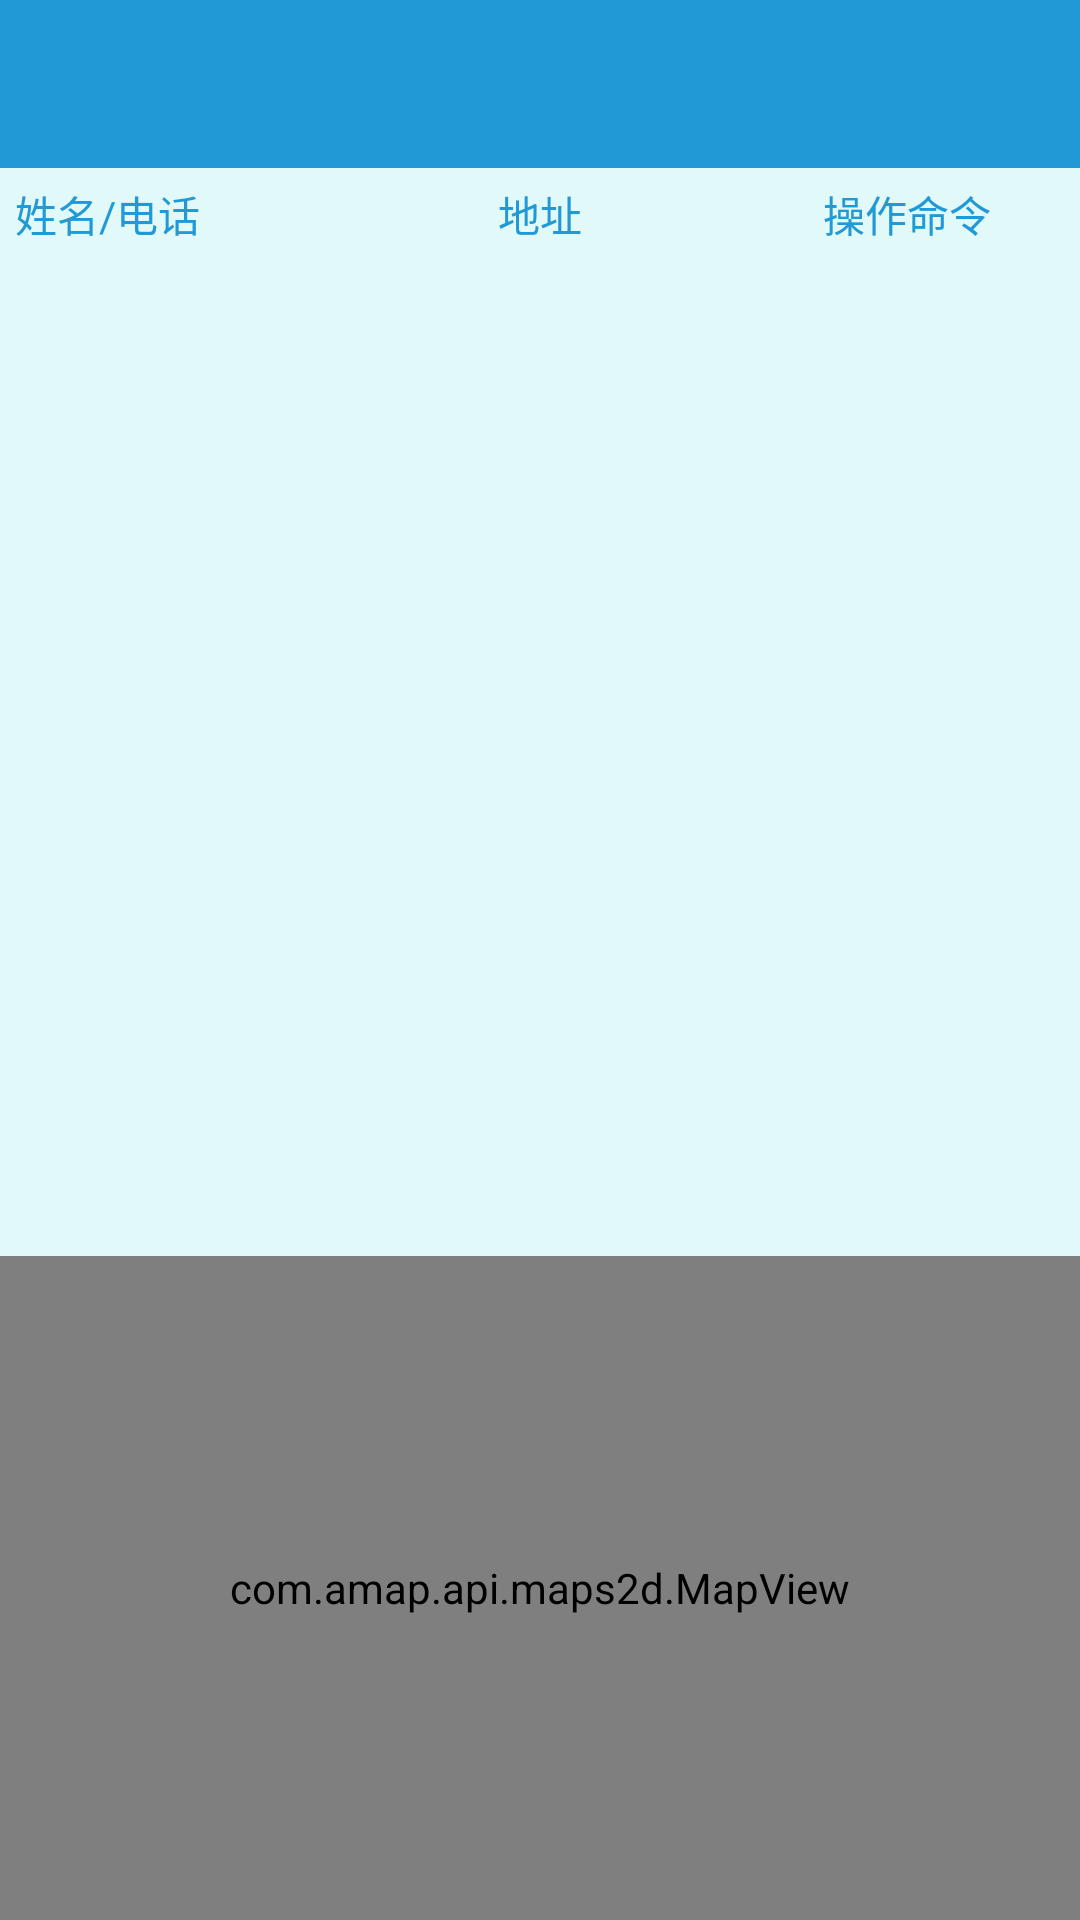

The Android layout XML behind this screen, and the referenced resources:
<!-- AndroidManifest.xml: application theme AppTheme -->
<!-- res/layout/activity_detail.xml -->
<?xml version="1.0" encoding="utf-8"?>
<RelativeLayout xmlns:android="http://schemas.android.com/apk/res/android"
    xmlns:app="http://schemas.android.com/apk/res-auto"
    android:layout_width="match_parent"
    android:layout_height="match_parent"
    android:background="@color/colorAccentBg"
    android:fitsSystemWindows="true">

    <android.support.v7.widget.Toolbar
        android:id="@+id/toolbar"
        android:layout_width="match_parent"
        android:layout_height="?attr/actionBarSize"
        android:background="?attr/colorPrimary"
        app:popupTheme="@style/AppTheme.PopupOverlay" />

    <LinearLayout
        android:layout_width="match_parent"
        android:layout_height="match_parent"
        android:layout_below="@+id/toolbar"
        android:orientation="vertical">

        <LinearLayout
            android:id="@+id/layout"
            android:layout_width="match_parent"
            android:layout_height="wrap_content"
            android:gravity="center_vertical"
            android:orientation="horizontal"
            android:padding="5dp">

            <TextView
                android:layout_width="0dp"
                android:layout_height="wrap_content"
                android:layout_weight="0.3"
                android:text="姓名/电话"
                android:textColor="@color/colorAccent" />

            
                
                
                
                
                

            <TextView
                android:layout_width="0dp"
                android:layout_height="wrap_content"
                android:layout_weight="0.4"
                android:text="地址"
                android:gravity="center_horizontal"
                android:textColor="@color/colorAccent" />

            <TextView
                android:layout_width="0dp"
                android:layout_height="wrap_content"
                android:layout_weight="0.3"
                android:gravity="center"
                android:text="操作命令"
                android:textColor="@color/colorAccent" />

        </LinearLayout>

        <android.support.v7.widget.RecyclerView
            android:id="@+id/oddnum_list"
            android:layout_width="match_parent"
            android:layout_height="0dp"
            android:layout_weight="0.6" />

        <com.amap.api.maps2d.MapView
            android:id="@+id/map"
            android:layout_width="match_parent"
            android:layout_height="0dp"
            android:layout_weight="0.4" />
    </LinearLayout>
</RelativeLayout>
<!-- resources referenced by this layout -->
<resources>
  <color name="colorAccent">#2299D7</color>
  <color name="colorAccentBg">#E1F9F9</color>
  <style name="AppTheme.PopupOverlay" parent="ThemeOverlay.AppCompat.Light" />
  <style name="AppTheme" parent="Theme.AppCompat.Light.NoActionBar">
          
          <item name="colorPrimary">@color/colorPrimary</item>
          <item name="colorPrimaryDark">@color/colorPrimaryDark</item>
          <item name="colorAccent">@color/colorAccent</item>
          <item name="radioButton">@style/StylePlatformRadioButton</item>
          
      </style>
  <color name="colorPrimary">#2299D7</color>
  <color name="colorPrimaryDark">#757575</color>
  <style name="StylePlatformRadioButton" parent="Widget.AppCompat.CompoundButton.RadioButton">
          <item name="android:padding">5dp</item>
          <item name="android:button">@null</item>
          <item name="android:gravity">center</item>
          <item name="android:background">@drawable/platform_rb_selector</item>
          <item name="android:textColor">@drawable/platform_tx_selector</item>
      </style>
  <!-- drawable platform_tx_selector (drawable) -->
  <?xml version="1.0" encoding="utf-8"?>
  <selector xmlns:android="http://schemas.android.com/apk/res/android">
      <item android:color="@android:color/white" android:state_checked="true" />
      <item android:color="@android:color/white" android:state_pressed="true" />
      <item android:color="@android:color/primary_text_light"/>
  </selector>
</resources>
